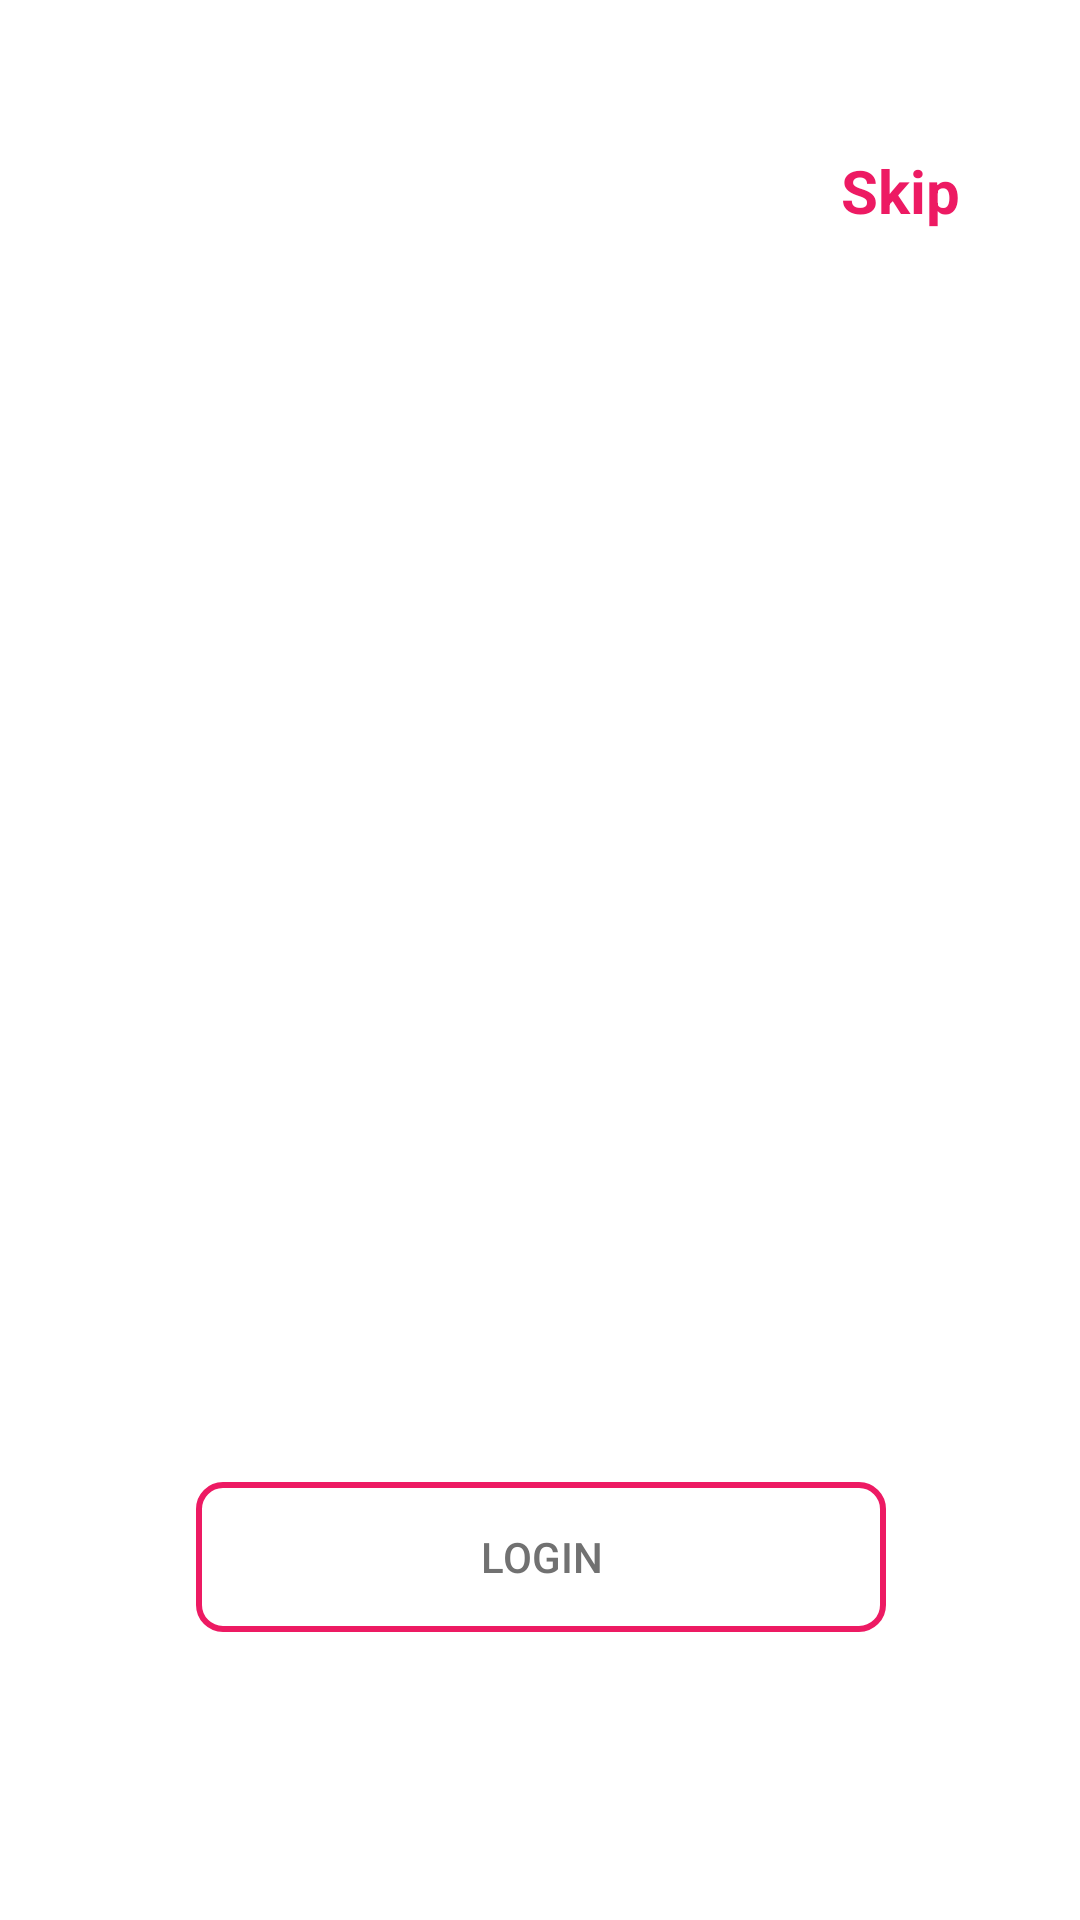

The Android layout XML behind this screen, and the referenced resources:
<!-- AndroidManifest.xml: application theme Theme.ClacoDelivery -->
<!-- res/layout/activity_main.xml -->
<?xml version="1.0" encoding="utf-8"?>
<androidx.constraintlayout.widget.ConstraintLayout xmlns:android="http://schemas.android.com/apk/res/android"
    xmlns:app="http://schemas.android.com/apk/res-auto"
    xmlns:tools="http://schemas.android.com/tools"
    android:id="@+id/main"
    android:layout_width="match_parent"
    android:background="@color/white"
    android:layout_height="match_parent"
    tools:context=".MainActivity">

    <TextView
        android:id="@+id/skip_btn"
        android:layout_width="wrap_content"
        android:layout_height="wrap_content"
        android:layout_marginStart="256dp"
        android:layout_marginTop="50dp"
        android:layout_marginEnd="16dp"
        android:background="@color/white"
        android:text="Skip"
        android:textColor="@color/colorPrimary"
        android:textSize="20sp"
        android:textStyle="bold"
        app:layout_constraintEnd_toEndOf="parent"
        app:layout_constraintStart_toStartOf="parent"
        app:layout_constraintTop_toTopOf="parent" />

    <androidx.viewpager.widget.ViewPager
        android:id="@+id/slide"
        android:layout_width="310dp"
        android:layout_height="390dp"
        android:layout_marginTop="25dp"
        app:layout_constraintBottom_toTopOf="@+id/loginbtn"
        app:layout_constraintEnd_toEndOf="parent"
        app:layout_constraintStart_toStartOf="parent"
        app:layout_constraintTop_toBottomOf="@id/skip_btn" />

    <LinearLayout
        android:id="@+id/indicator"
        android:layout_width="wrap_content"
        android:layout_height="wrap_content"
        android:layout_marginTop="8dp"
        android:orientation="horizontal"
        app:layout_constraintEnd_toEndOf="@id/slide"
        app:layout_constraintStart_toStartOf="@id/slide"
        app:layout_constraintTop_toBottomOf="@id/slide" />


















    <androidx.appcompat.widget.AppCompatButton
        android:id="@+id/loginbtn"
        android:layout_width="230dp"
        android:layout_height="50dp"
        android:layout_marginStart="16dp"
        android:layout_marginEnd="16dp"
        android:layout_marginBottom="96dp"
        android:background="@drawable/custom_button_background"
        android:text="Login"
        android:textColor="@color/textcolor"
        app:layout_constraintBottom_toBottomOf="parent"
        app:layout_constraintEnd_toEndOf="parent"
        app:layout_constraintHorizontal_bias="0.503"
        app:layout_constraintStart_toStartOf="parent" />
</androidx.constraintlayout.widget.ConstraintLayout>
<!-- resources referenced by this layout -->
<resources>
  <color name="colorPrimary">#ED1A63</color>
  <color name="textcolor">#717171</color>
  <color name="white">#FFFFFFFF</color>
  <!-- drawable custom_button_background (drawable) -->
  <?xml version="1.0" encoding="utf-8"?>
  <shape xmlns:android="http://schemas.android.com/apk/res/android"
      android:shape="rectangle">
      
      <solid android:color="@android:color/transparent" />
      
      <stroke
          android:width="2dp"
          android:color="@color/colorPrimary" />
      
      <corners android:radius="8dp" />
  </shape>
  <style name="Theme.ClacoDelivery" parent="Base.Theme.ClacoDelivery" />
  <style name="Base.Theme.ClacoDelivery" parent="Theme.Material3.DayNight.NoActionBar">
          
          
  <item name="colorPrimaryVariant">@color/addBackground</item>
          <item name="android:windowFullscreen">true</item>
      </style>
  <color name="addBackground">#ED1A63</color>
</resources>
